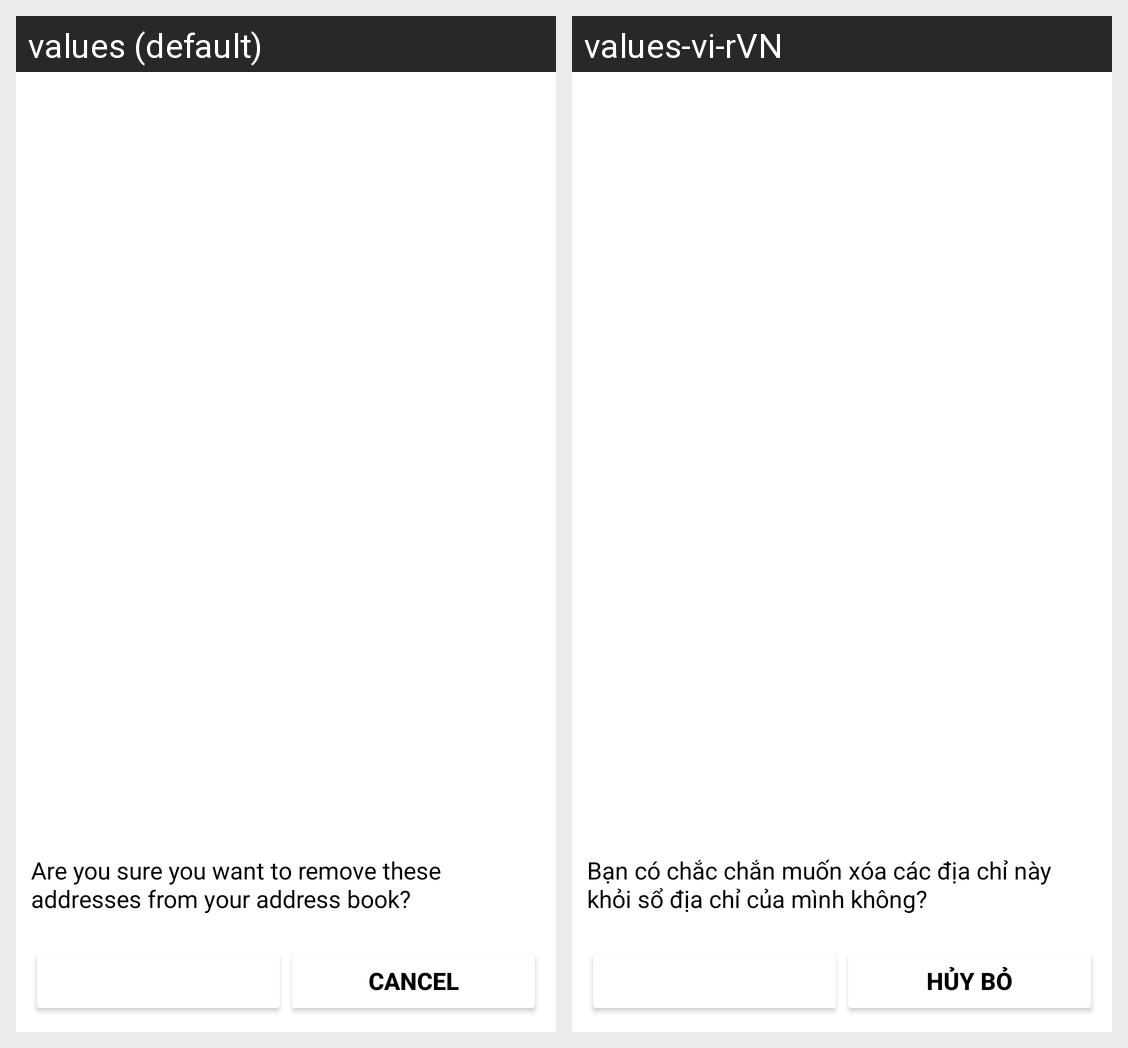

For this localized Android screen grid, give each drawn string resource with its value in every locale shown.
Android screen res/layout/fragment_bottom_remove_address.xml rendered under 2 locales, left to right: values (default), values-vi-rVN. Device: Nexus 5 (rendered at 1080×1920; each locale shown at half size, 540×960, under a caption strip naming it); theme Theme.MiniStore.
Strings drawn on this screen, with the default value and each locale's value (text and hints the layout hard-codes, and strings that could not be matched under every locale, appear in the picture but are not listed):

want_remove_add
  values: Are you sure you want to remove these addresses from your address book?
  values-vi-rVN: Bạn có chắc chắn muốn xóa các địa chỉ này khỏi sổ địa chỉ của mình không?

cancel
  values: Cancel
  values-vi-rVN: Hủy bỏ
